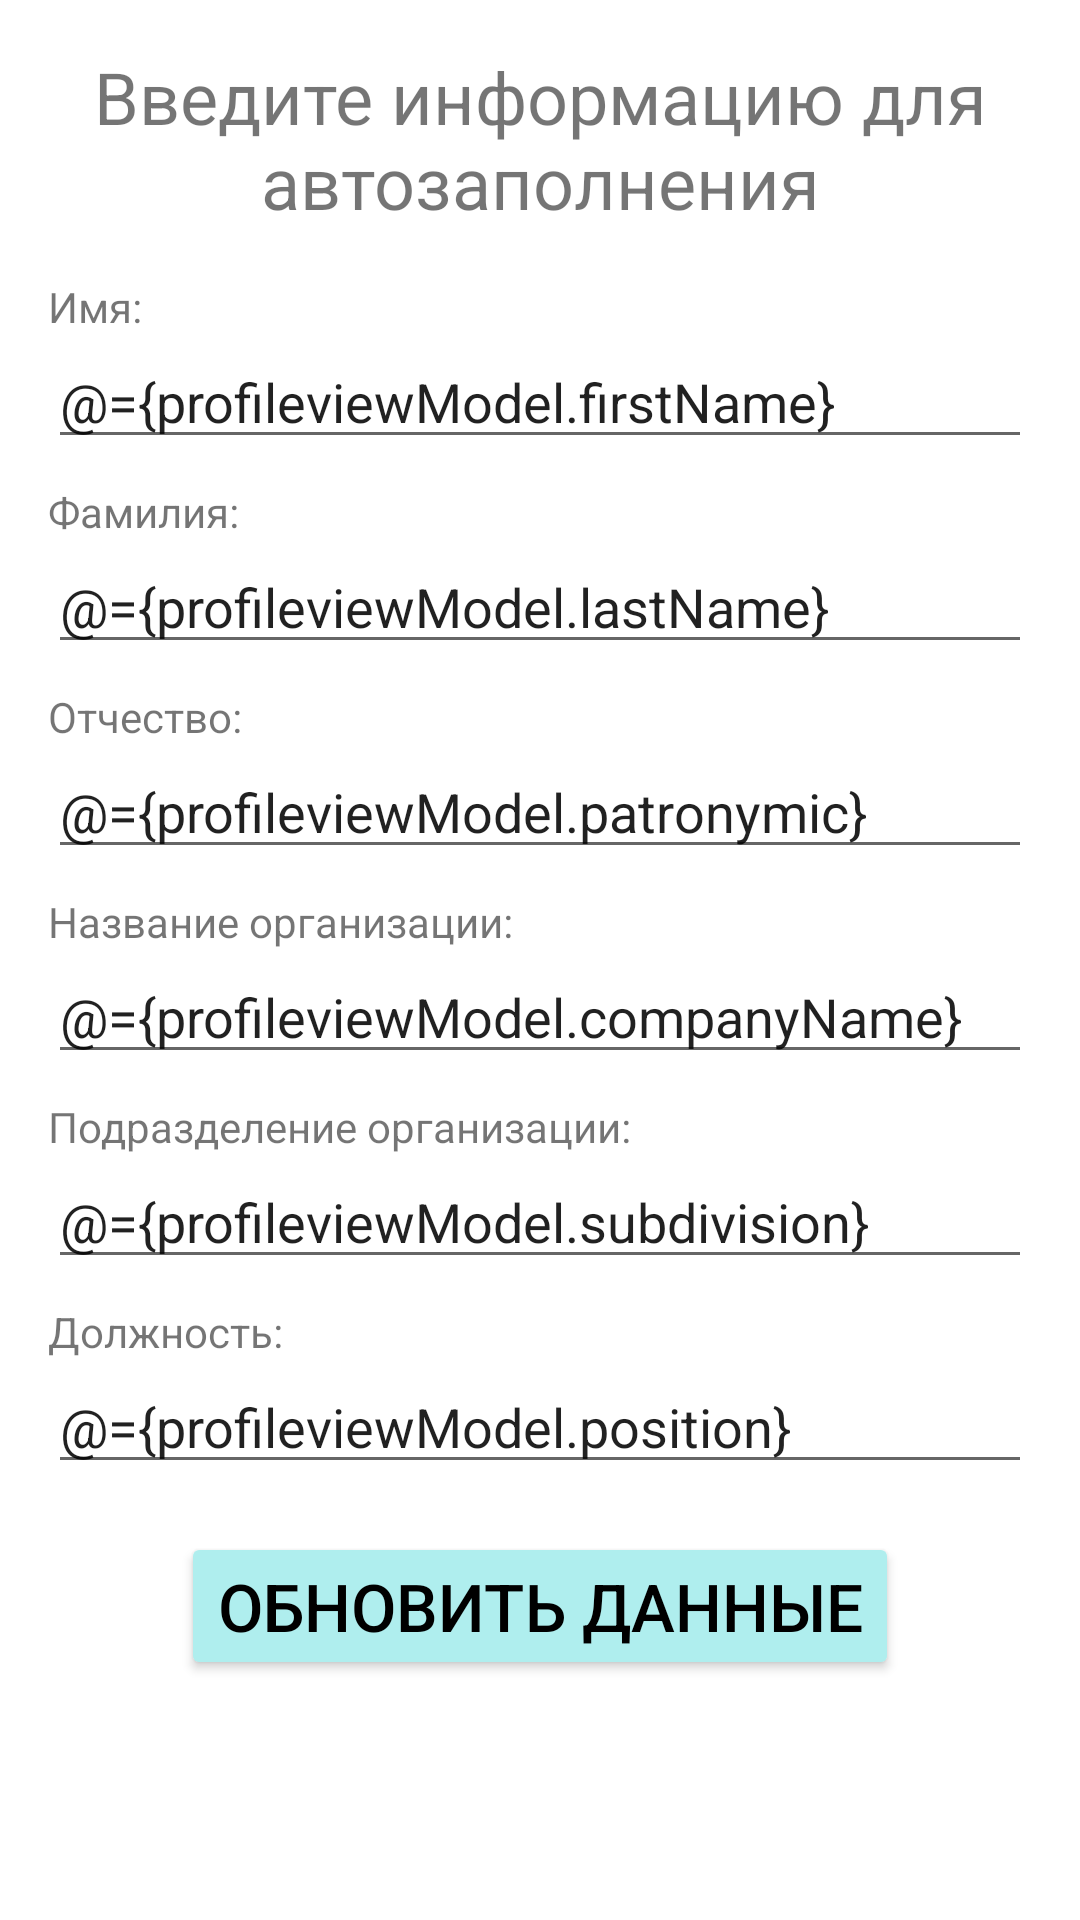

This screen was rendered from an Android layout file. Write that file and the resources it references.
<!-- AndroidManifest.xml: application theme Theme.CPChoose -->
<!-- res/layout/profile_fragment.xml -->
<?xml version="1.0" encoding="utf-8"?>
<layout xmlns:android="http://schemas.android.com/apk/res/android"
    xmlns:tools="http://schemas.android.com/tools">

    <data>

        <variable
            name="profileviewModel"
            type="com.hsecourseproject.cpchoose.profile.ProfileViewModel" />
    </data>

    <ScrollView
        android:layout_width="match_parent"
        android:layout_height="wrap_content">

        <RelativeLayout
            android:layout_width="match_parent"
            android:layout_height="wrap_content"
            android:layout_margin="16dp"
            tools:context=".ProfileFragment">

            <TextView
                android:id="@+id/profileScreenTitle"
                android:layout_width="match_parent"
                android:layout_height="wrap_content"
                android:text="@string/profile_screen_title"
                android:textAlignment="center"
                android:textSize="24sp" />

            <TextView
                android:id="@+id/profileFirstName"
                android:layout_width="match_parent"
                android:layout_height="wrap_content"
                android:layout_below="@+id/profileScreenTitle"
                android:layout_marginTop="16dp"
                android:labelFor="@+id/profileFirstNameEditText"
                android:text="@string/profile_firstname_label" />

            <EditText
                android:id="@+id/profileFirstNameEditText"
                android:layout_width="match_parent"
                android:layout_height="wrap_content"
                android:layout_below="@+id/profileFirstName"
                android:importantForAutofill="no"
                android:inputType="text"
                android:text="@={profileviewModel.firstName}" />

            <TextView
                android:id="@+id/profileLastName"
                android:layout_width="match_parent"
                android:layout_height="wrap_content"
                android:layout_below="@+id/profileFirstNameEditText"
                android:layout_marginTop="8dp"
                android:labelFor="@+id/profileLastNameEditText"
                android:text="@string/profile_lastname_label" />

            <EditText
                android:id="@+id/profileLastNameEditText"
                android:layout_width="match_parent"
                android:layout_height="wrap_content"
                android:layout_below="@+id/profileLastName"
                android:importantForAutofill="no"
                android:inputType="text"
                android:text="@={profileviewModel.lastName}" />

            <TextView
                android:id="@+id/profilePatronymic"
                android:layout_width="match_parent"
                android:layout_height="wrap_content"
                android:layout_below="@+id/profileLastNameEditText"
                android:layout_marginTop="8dp"
                android:labelFor="@+id/profilePatronymicEditText"
                android:text="@string/profile_patronymic_label" />

            <EditText
                android:id="@+id/profilePatronymicEditText"
                android:layout_width="match_parent"
                android:layout_height="wrap_content"
                android:layout_below="@+id/profilePatronymic"
                android:importantForAutofill="no"
                android:inputType="text"
                android:text="@={profileviewModel.patronymic}" />

            <TextView
                android:id="@+id/profileCompanyName"
                android:layout_width="match_parent"
                android:layout_height="wrap_content"
                android:layout_below="@+id/profilePatronymicEditText"
                android:layout_marginTop="8dp"
                android:labelFor="@+id/profileCompanyNameEditText"
                android:text="@string/profile_company_name_label" />

            <EditText
                android:id="@+id/profileCompanyNameEditText"
                android:layout_width="match_parent"
                android:layout_height="wrap_content"
                android:layout_below="@+id/profileCompanyName"
                android:importantForAutofill="no"
                android:inputType="text"
                android:text="@={profileviewModel.companyName}" />

            <TextView
                android:id="@+id/profileSubdivision"
                android:layout_width="match_parent"
                android:layout_height="wrap_content"
                android:layout_below="@+id/profileCompanyNameEditText"
                android:layout_marginTop="8dp"
                android:labelFor="@+id/profileSubdivisionEditText"
                android:text="@string/profile_subdivision_label" />

            <EditText
                android:id="@+id/profileSubdivisionEditText"
                android:layout_width="match_parent"
                android:layout_height="wrap_content"
                android:layout_below="@+id/profileSubdivision"
                android:importantForAutofill="no"
                android:inputType="text"
                android:text="@={profileviewModel.subdivision}" />

            <TextView
                android:id="@+id/profilePosition"
                android:layout_width="match_parent"
                android:layout_height="wrap_content"
                android:layout_below="@+id/profileSubdivisionEditText"
                android:layout_marginTop="8dp"
                android:labelFor="@+id/profilePositionEditText"
                android:text="@string/profile_position_label" />

            <EditText
                android:id="@+id/profilePositionEditText"
                android:layout_width="match_parent"
                android:layout_height="wrap_content"
                android:layout_below="@+id/profilePosition"
                android:importantForAutofill="no"
                android:inputType="text"
                android:text="@={profileviewModel.position}" />

            <Button
                android:id="@+id/updateProfessorDataBtn"
                android:layout_width="wrap_content"
                android:layout_height="wrap_content"
                android:layout_below="@+id/profilePositionEditText"
                android:layout_centerHorizontal="true"
                android:layout_marginTop="16dp"
                android:backgroundTint="@color/main_blue"
                android:onClick="@{()->profileviewModel.updateProfessorData()}"
                android:text="@string/profile_send_btn_text"
                android:textAlignment="center"
                android:textColor="@color/black"
                android:textSize="22sp" />

        </RelativeLayout>
    </ScrollView>
</layout>
<!-- resources referenced by this layout -->
<resources>
  <color name="black">#FF000000</color>
  <color name="main_blue">#AFEEEE</color>
  <string name="profile_company_name_label">Название организации:</string>
  <string name="profile_firstname_label">Имя:</string>
  <string name="profile_lastname_label">Фамилия:</string>
  <string name="profile_patronymic_label">Отчество:</string>
  <string name="profile_position_label">Должность:</string>
  <string name="profile_screen_title">Введите информацию для автозаполнения</string>
  <string name="profile_send_btn_text">Обновить данные</string>
  <string name="profile_subdivision_label">Подразделение организации:</string>
  <style name="Theme.CPChoose" parent="Theme.MaterialComponents.DayNight.DarkActionBar">
          
          <item name="colorPrimary">@color/purple_500</item>
          <item name="colorPrimaryVariant">@color/purple_700</item>
          <item name="colorOnPrimary">@color/white</item>
          
          <item name="colorSecondary">@color/teal_200</item>
          <item name="colorSecondaryVariant">@color/teal_700</item>
          <item name="colorOnSecondary">@color/black</item>
          
          <item name="android:statusBarColor" tools:targetApi="l">?attr/colorPrimaryVariant</item>
          
      </style>
  <color name="purple_500">#FF6200EE</color>
  <color name="purple_700">#FF3700B3</color>
  <color name="white">#FFFFFFFF</color>
  <color name="teal_200">#FF03DAC5</color>
  <color name="teal_700">#FF018786</color>
</resources>
